Photos from the image-classification dataset "MTARSI 2.v2i.folder" in the GitHub repository syedsami424/Image_Processing. Its 26 classes are: A-10 Thunderbolt, airliner, B-1 Lancer, B-2 Spirit, B-52 Stratofortress, B-57 Canberra, business jet, C-130 Hercules, C-135 Stratolifter, C-17 Globemaster, C-5 Galaxy, E-2 Hawkeye, E-3 Sentry, EA-6B Prowler, F-15 Eagle, F-16 Falcon, F-18 Hornet, F-22 Raptor, F 35 JSF, F-4 Phantom, King Air, P-3 Orion, RC-135 Rivet Joint, small planes, Tu-160 Tupolev White Swan, UTA Fokker 50 utility transport.

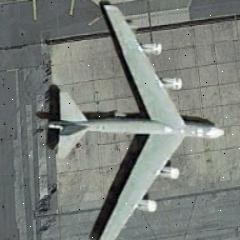
Label: B-52 Stratofortress

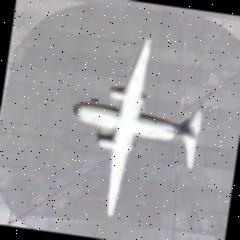
Label: UTA Fokker 50 utility transport

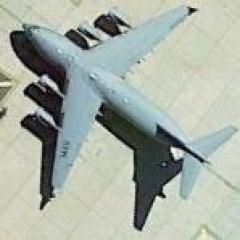
Label: C-17 Globemaster

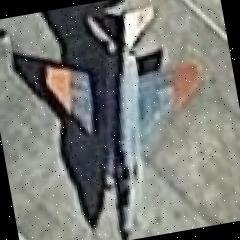
Label: F-4 Phantom

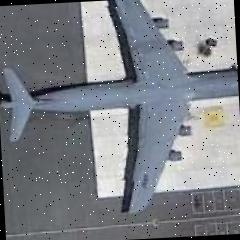
Label: C-5 Galaxy

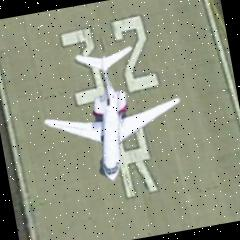
Label: business jet
